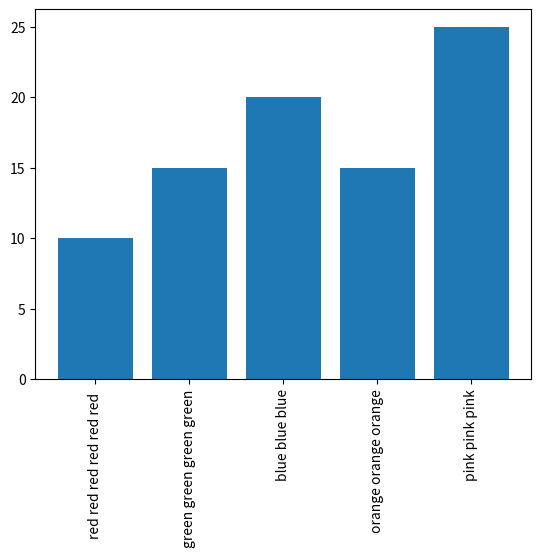

Reproduce this figure in Python.
import numpy as np
import pandas as pd
import matplotlib.pyplot as plt
children=[10,15,20,15,25]
color=['red red red red red red ','green green green green','blue blue blue','orange orange orange','pink pink pink']
plt.bar(color,children)
plt.xticks(rotation='vertical')
plt.show()